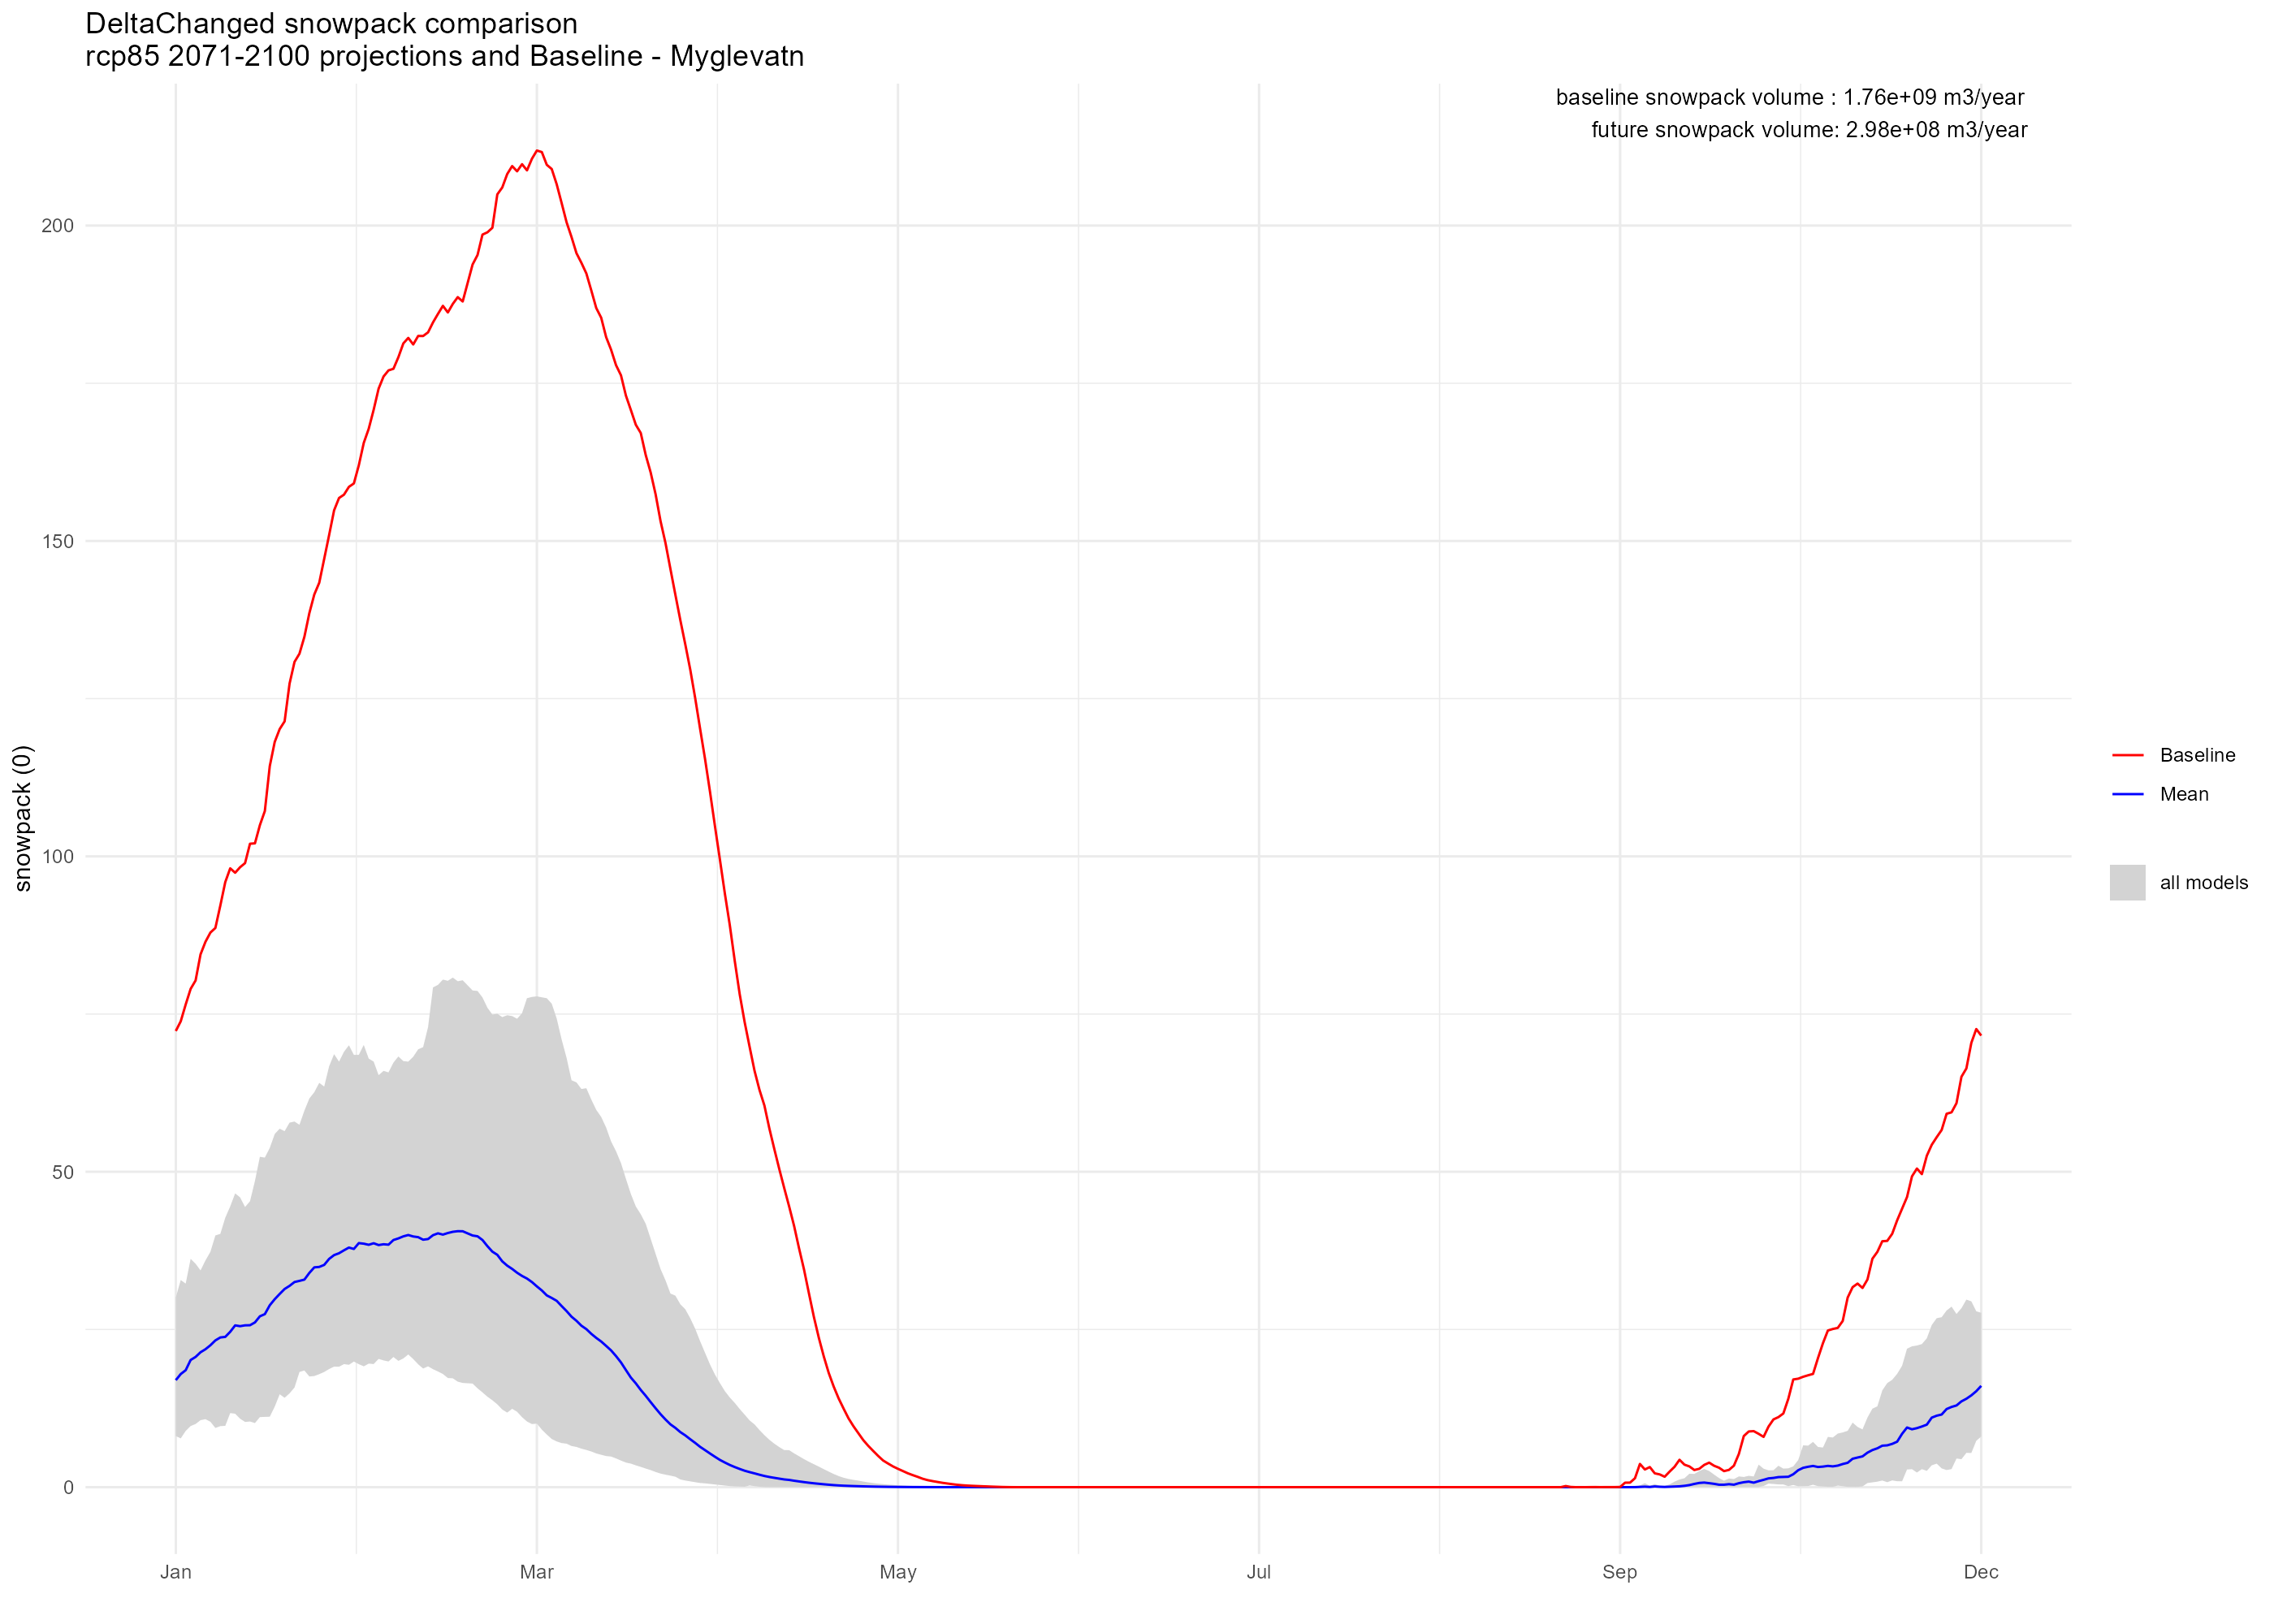

The file beside this chart, header and first rows:
, DayMonth, delta_cnrmcclm, delta_cnrmrca, delta_ecearthcclm, delta_ecearthhirham, delta_ecearthracmo, delta_ecearthrca, delta_hadgemrca, delta_ipslrca, delta_mpicclm, delta_mpirca, Baseline
1, 01-01, 27.98, 13.38, 22.59, 14.78, 16.86, 8.099, 11.69, 8.793, 30.08, 15.36, 72.31
2, 01-02, 28.48, 15.48, 23.6, 15.91, 19.14, 7.735, 11.47, 9.184, 32.84, 15.49, 73.86
3, 01-03, 29.04, 14.87, 26.24, 15.72, 21.73, 8.919, 12.11, 9.842, 32.27, 14.68, 76.52
4, 01-04, 29.67, 15.91, 29.03, 16.47, 24.72, 9.724, 14.44, 9.691, 36.19, 15.78, 78.99
5, 01-05, 32.11, 15.4, 30.32, 15.52, 25.49, 10.01, 16.16, 10.24, 35.42, 15.78, 80.33
6, 01-06, 32.81, 16.52, 32.6, 14.82, 28.04, 11.49, 17.24, 10.62, 34.36, 15.37, 84.46
7, 01-07, 35, 17.41, 33, 14.03, 27.99, 11.04, 18.18, 10.78, 35.95, 15.3, 86.46
8, 01-08, 35.48, 17.05, 34.17, 14.5, 30.85, 10.37, 18.11, 11.33, 37.32, 15.84, 87.92
9, 01-09, 35.44, 18.29, 34.41, 15.39, 32.47, 9.386, 18.9, 11.97, 39.9, 16.48, 88.65
10, 01-10, 34.77, 16.59, 34.68, 16.68, 34.18, 9.674, 17.59, 14.12, 40.15, 18.9, 92.2
11, 01-11, 33.65, 15.02, 33.26, 17.65, 35.59, 9.719, 17.47, 13.04, 42.71, 20.14, 95.92
12, 01-12, 33.03, 16.02, 32.09, 20.18, 38.68, 11.75, 16.62, 13.24, 44.51, 20.18, 98.1
13, 01-13, 34.91, 16.11, 32.33, 22.59, 42.23, 11.64, 16.43, 12.8, 46.57, 20.84, 97.4
14, 01-14, 34.13, 15.39, 30.46, 23.62, 42.85, 10.85, 16.95, 14.7, 45.94, 20.31, 98.28
15, 01-15, 35.26, 15.89, 28.77, 23.31, 43.01, 10.34, 17.74, 17.2, 44.41, 20.6, 98.93
16, 01-16, 35.62, 15.61, 28.1, 21.72, 42.95, 10.41, 17.09, 18.39, 45.33, 21.5, 102
17, 01-17, 36.51, 16.17, 27.63, 21.02, 43.2, 10.16, 17.27, 18.57, 48.55, 22.1, 102.1
18, 01-18, 37.33, 16.21, 28.05, 21.6, 43.2, 11.11, 19.12, 18.65, 52.37, 23.22, 105
19, 01-19, 37.35, 15.87, 27.9, 23.31, 44.35, 11.15, 19.84, 18.54, 52.24, 23.75, 107.2
20, 01-20, 36.72, 16, 27.66, 27.53, 48.06, 11.17, 24.73, 18.97, 53.79, 23.78, 114.3
21, 01-21, 35.87, 17.16, 29.62, 29.6, 50.29, 12.77, 23.49, 19.64, 55.98, 23.59, 118.1
22, 01-22, 35.21, 19.16, 32.95, 30.78, 50.61, 14.73, 22.77, 19.74, 56.83, 23.51, 120.2
23, 01-23, 35.8, 20.65, 33.55, 34.04, 50.46, 14.17, 23.76, 21.56, 56.43, 23.76, 121.4
24, 01-24, 34.93, 20.63, 33.95, 33.98, 52, 14.87, 23.5, 20.96, 57.79, 26.54, 127.4
25, 01-25, 35.33, 20.3, 33.81, 35.55, 55.67, 15.8, 23.28, 20.99, 57.96, 26.52, 130.8
26, 01-26, 36.19, 21.09, 32.59, 37.25, 57.45, 18.27, 20.16, 20.4, 57.01, 26.63, 132.1
27, 01-27, 36.73, 22.41, 31.1, 35.82, 59.69, 18.5, 18.96, 20.79, 56.84, 28.22, 134.8
28, 01-28, 39.32, 23.57, 30.36, 35.62, 61.62, 20.36, 17.55, 22.2, 59.31, 29.75, 138.6
29, 01-29, 40.37, 22.73, 30.86, 36.23, 61.83, 21.87, 17.62, 21.78, 62.61, 32.55, 141.5
30, 01-30, 41.18, 21.07, 32.1, 35.04, 61.31, 21.32, 17.91, 21.47, 64.1, 33.63, 143.4
31, 01-31, 40.21, 20.56, 33.78, 34.76, 63.1, 21.83, 18.26, 22.6, 63.51, 33.76, 147.2
32, 02-01, 40.61, 21.11, 36.63, 36.06, 62, 21.67, 18.73, 22.42, 66.73, 35.94, 151
33, 02-02, 42.16, 20.15, 38.12, 37.66, 62.31, 21.83, 19.11, 21.38, 68.64, 36.51, 154.9
34, 02-03, 41.81, 20.17, 39.18, 38.07, 62.12, 21.75, 19.1, 23.32, 67.46, 37.88, 156.8
35, 02-04, 39.96, 19.96, 42.71, 37.92, 61.22, 22.36, 19.51, 23.48, 69.02, 39.36, 157.3
36, 02-05, 38.99, 19.4, 45, 35.87, 59.05, 25.08, 20.41, 23.51, 70.05, 42.48, 158.6
37, 02-06, 38.87, 19.92, 44.88, 34.88, 59, 24.94, 20.29, 23.6, 68.53, 42.73, 159.1
38, 02-07, 39.36, 19.5, 46.73, 36.12, 58.56, 26.12, 20.36, 24.3, 68.53, 47.3, 162
39, 02-08, 40.15, 19.16, 45.91, 35.44, 59.97, 25.34, 20.04, 23.06, 70.1, 46.81, 165.5
40, 02-09, 40.92, 19.59, 45.95, 35.9, 58.33, 25.44, 20.89, 22.54, 67.94, 46.74, 167.8
41, 02-10, 41.59, 19.52, 46.41, 39.18, 56.3, 25.1, 21.22, 22.6, 67.47, 47.31, 170.8
42, 02-11, 42.58, 20.33, 45.41, 39.15, 55.54, 24.21, 21.17, 21.66, 65.31, 48.46, 174.1
43, 02-12, 45.01, 20.09, 44.5, 38.88, 54.56, 24.15, 22, 20.74, 66, 49.15, 176.1
44, 02-13, 45.46, 19.92, 42.27, 38.01, 54.55, 23.89, 22.42, 22.33, 65.75, 49.81, 177
45, 02-14, 44.73, 20.64, 41.72, 39.56, 55.19, 23.83, 25.04, 21.71, 67.3, 52.07, 177.3
46, 02-15, 45.2, 20.02, 40.61, 40.55, 56.02, 23.63, 25.12, 21.03, 68.28, 53.91, 179.1
47, 02-16, 47.7, 20.41, 41.04, 41.77, 55.74, 23.1, 24.54, 21.42, 67.54, 54.34, 181.3
48, 02-17, 47.22, 21.05, 42.62, 41.04, 55.61, 22.97, 25.06, 21.04, 67.46, 55.66, 182.2
49, 02-18, 46.7, 21.08, 41.19, 40.12, 55.5, 21.85, 25.63, 20.31, 68.23, 56.8, 181.2
50, 02-19, 45.73, 21.76, 41.28, 39.42, 55.03, 21.42, 25.98, 19.48, 69.41, 56.81, 182.5
51, 02-20, 44.64, 20.41, 40.92, 38.89, 53.82, 21.47, 26.27, 18.81, 69.75, 57.32, 182.5
52, 02-21, 42.83, 19.16, 39.77, 37.17, 53.46, 20.82, 28.1, 19.47, 72.94, 59.65, 183.1
53, 02-22, 42.01, 18.83, 41, 35.14, 53.83, 21.16, 27.81, 18.7, 79.23, 61.76, 184.7
54, 02-23, 42.99, 19.05, 40.98, 33.79, 55.24, 22.27, 27.65, 18.34, 79.62, 62.45, 186
55, 02-24, 42.7, 17.99, 42.91, 32.81, 55.29, 21.93, 26.72, 17.94, 80.47, 61.61, 187.3
56, 02-25, 42.4, 18.31, 45.99, 32.96, 53.79, 23.46, 26.52, 17.31, 80.28, 61.87, 186.2
57, 02-26, 42.49, 17.7, 46.98, 32.9, 53.63, 23.22, 28.26, 17.26, 80.78, 61.6, 187.6
58, 02-27, 43.5, 17.97, 46.98, 33.61, 52.37, 23.05, 29.58, 16.73, 80.2, 61.79, 188.7
59, 02-28, 43.32, 17.68, 45.71, 33.74, 52.46, 24.27, 30.34, 16.52, 80.36, 61.28, 188
61, 03-01, 41.81, 16.43, 45.62, 34.52, 52.99, 23.88, 29.53, 16.56, 78.74, 58.89, 193.8
... 305 more rows
